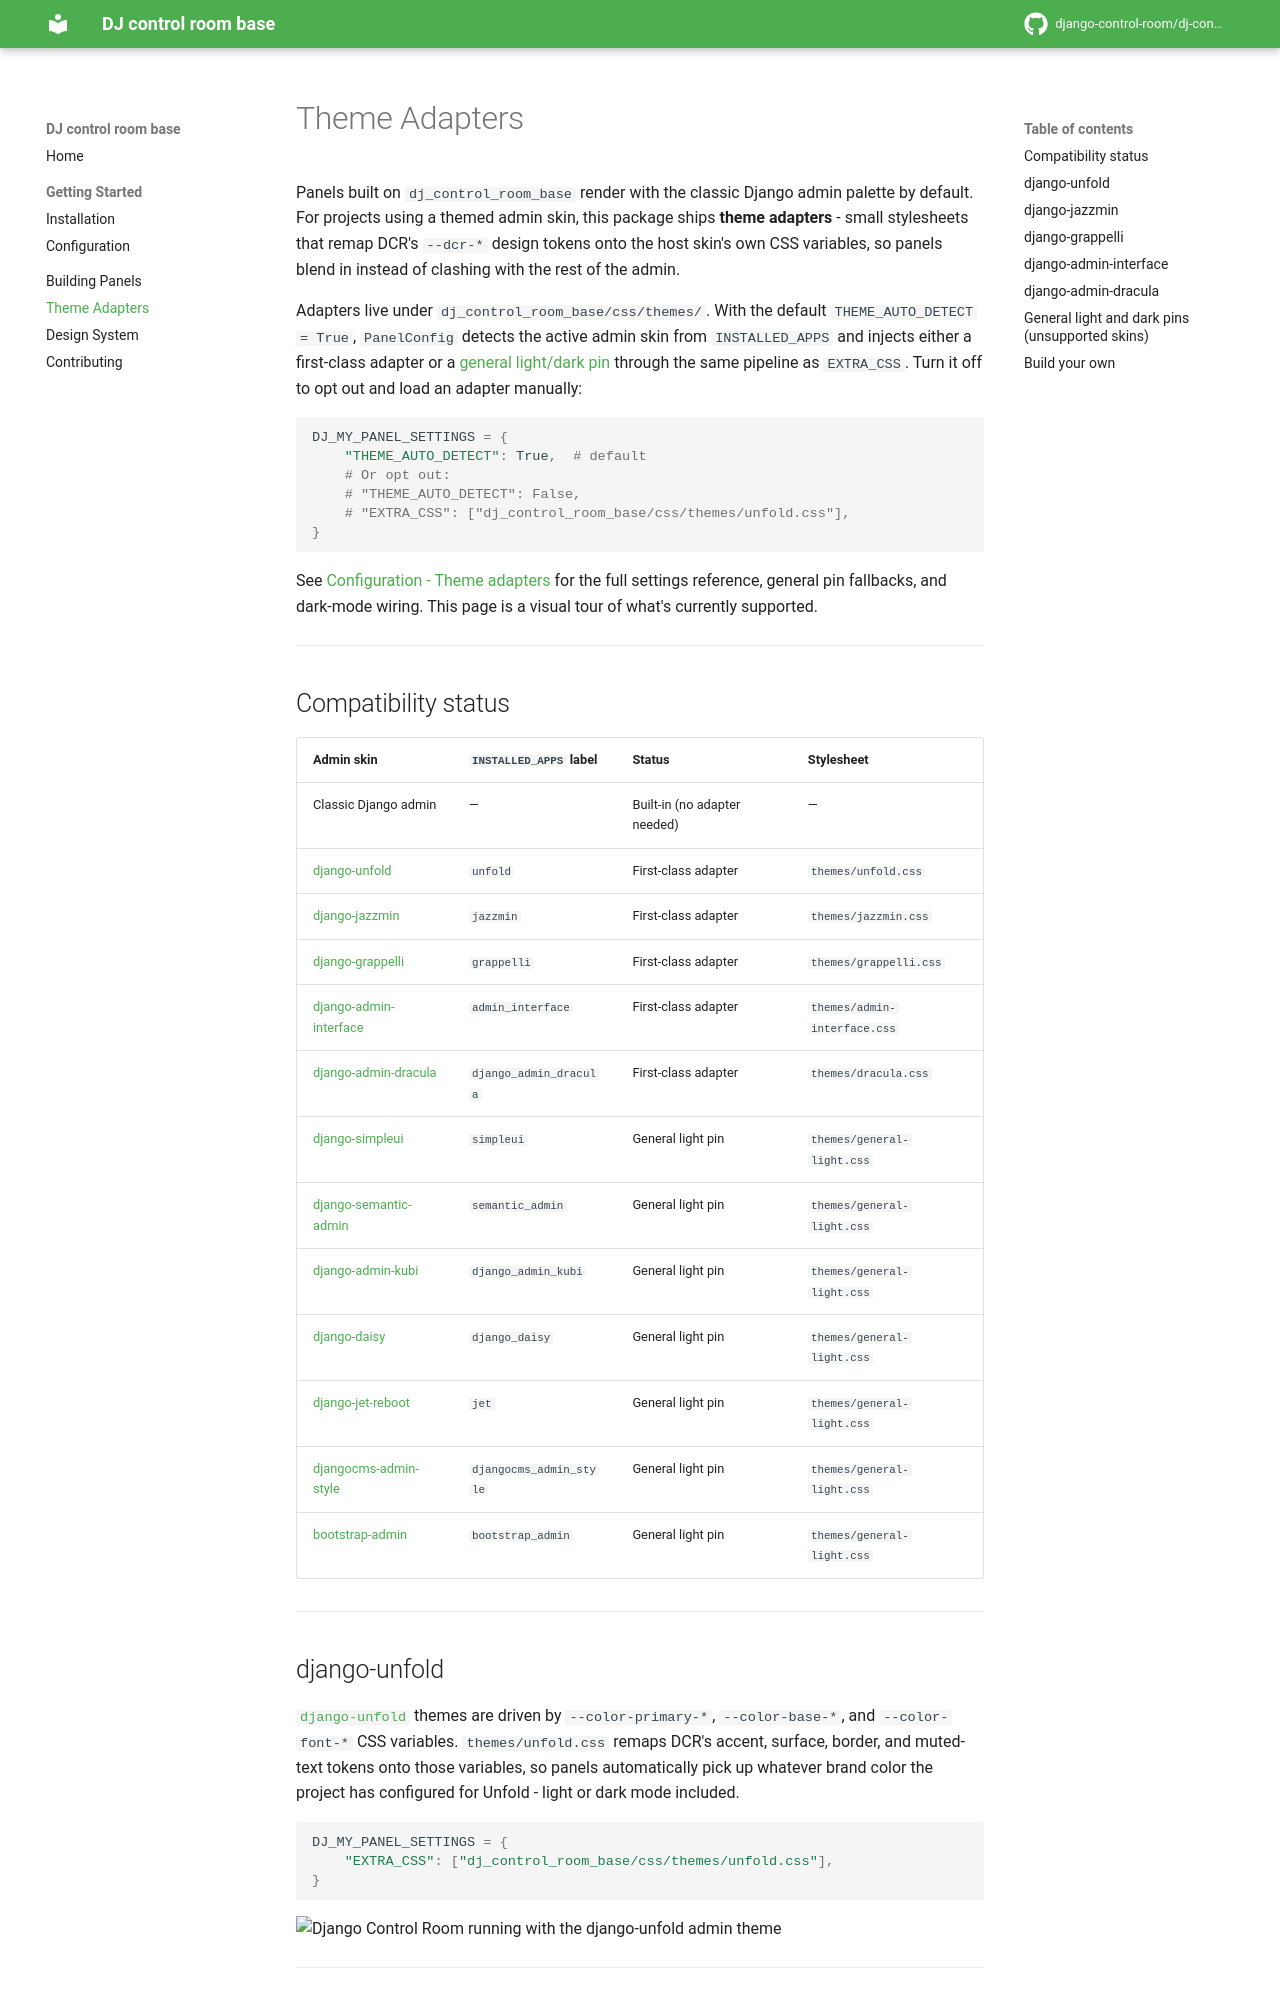

repository: django-control-room/dj-control-room-base · page: themes/index.html · generator: mkdocs

# Theme Adapters

Panels built on `dj_control_room_base` render with the classic Django admin palette by default. For projects using a themed admin skin, this package ships **theme adapters** - small stylesheets that remap DCR's `--dcr-*` design tokens onto the host skin's own CSS variables, so panels blend in instead of clashing with the rest of the admin.

Adapters live under `dj_control_room_base/css/themes/`. With the default `THEME_AUTO_DETECT = True`, `PanelConfig` detects the active admin skin from `INSTALLED_APPS` and injects either a first-class adapter or a [general light/dark pin](configuration.md#general-light-and-dark-pins) through the same pipeline as `EXTRA_CSS`. Turn it off to opt out and load an adapter manually:

```python
DJ_MY_PANEL_SETTINGS = {
    "THEME_AUTO_DETECT": True,  # default
    # Or opt out:
    # "THEME_AUTO_DETECT": False,
    # "EXTRA_CSS": ["dj_control_room_base/css/themes/unfold.css"],
}
```

See [Configuration - Theme adapters](configuration.md#theme-adapters) for the full settings reference, general pin fallbacks, and dark-mode wiring. This page is a visual tour of what's currently supported.

---

## Compatibility status

| Admin skin | `INSTALLED_APPS` label | Status | Stylesheet |
|---|---|---|---|
| Classic Django admin | — | Built-in (no adapter needed) | — |
| [django-unfold](https://github.com/unfoldadmin/django-unfold) | `unfold` | First-class adapter | `themes/unfold.css` |
| [django-jazzmin](https://github.com/farridav/django-jazzmin) | `jazzmin` | First-class adapter | `themes/jazzmin.css` |
| [django-grappelli](https://github.com/sehmaschine/django-grappelli) | `grappelli` | First-class adapter | `themes/grappelli.css` |
| [django-admin-interface](https://github.com/fabiocaccamo/django-admin-interface) | `admin_interface` | First-class adapter | `themes/admin-interface.css` |
| [django-admin-dracula](https://github.com/dracula/django-admin) | `django_admin_dracula` | First-class adapter | `themes/dracula.css` |
| [django-simpleui](https://github.com/newpanjing/simpleui) | `simpleui` | General light pin | `themes/general-light.css` |
| [django-semantic-admin](https://github.com/globophobe/django-semantic-admin) | `semantic_admin` | General light pin | `themes/general-light.css` |
| [django-admin-kubi](https://github.com/dengunorg/django-admin-kubi) | `django_admin_kubi` | General light pin | `themes/general-light.css` |
| [django-daisy](https://github.com/hypy13/django-daisy) | `django_daisy` | General light pin | `themes/general-light.css` |
| [django-jet-reboot](https://github.com/assem-ch/django-jet-reboot) | `jet` | General light pin | `themes/general-light.css` |
| [djangocms-admin-style](https://github.com/django-cms/djangocms-admin-style) | `djangocms_admin_style` | General light pin | `themes/general-light.css` |
| [bootstrap-admin](https://github.com/douglasmiranda/django-admin-bootstrap) | `bootstrap_admin` | General light pin | `themes/general-light.css` |


---
